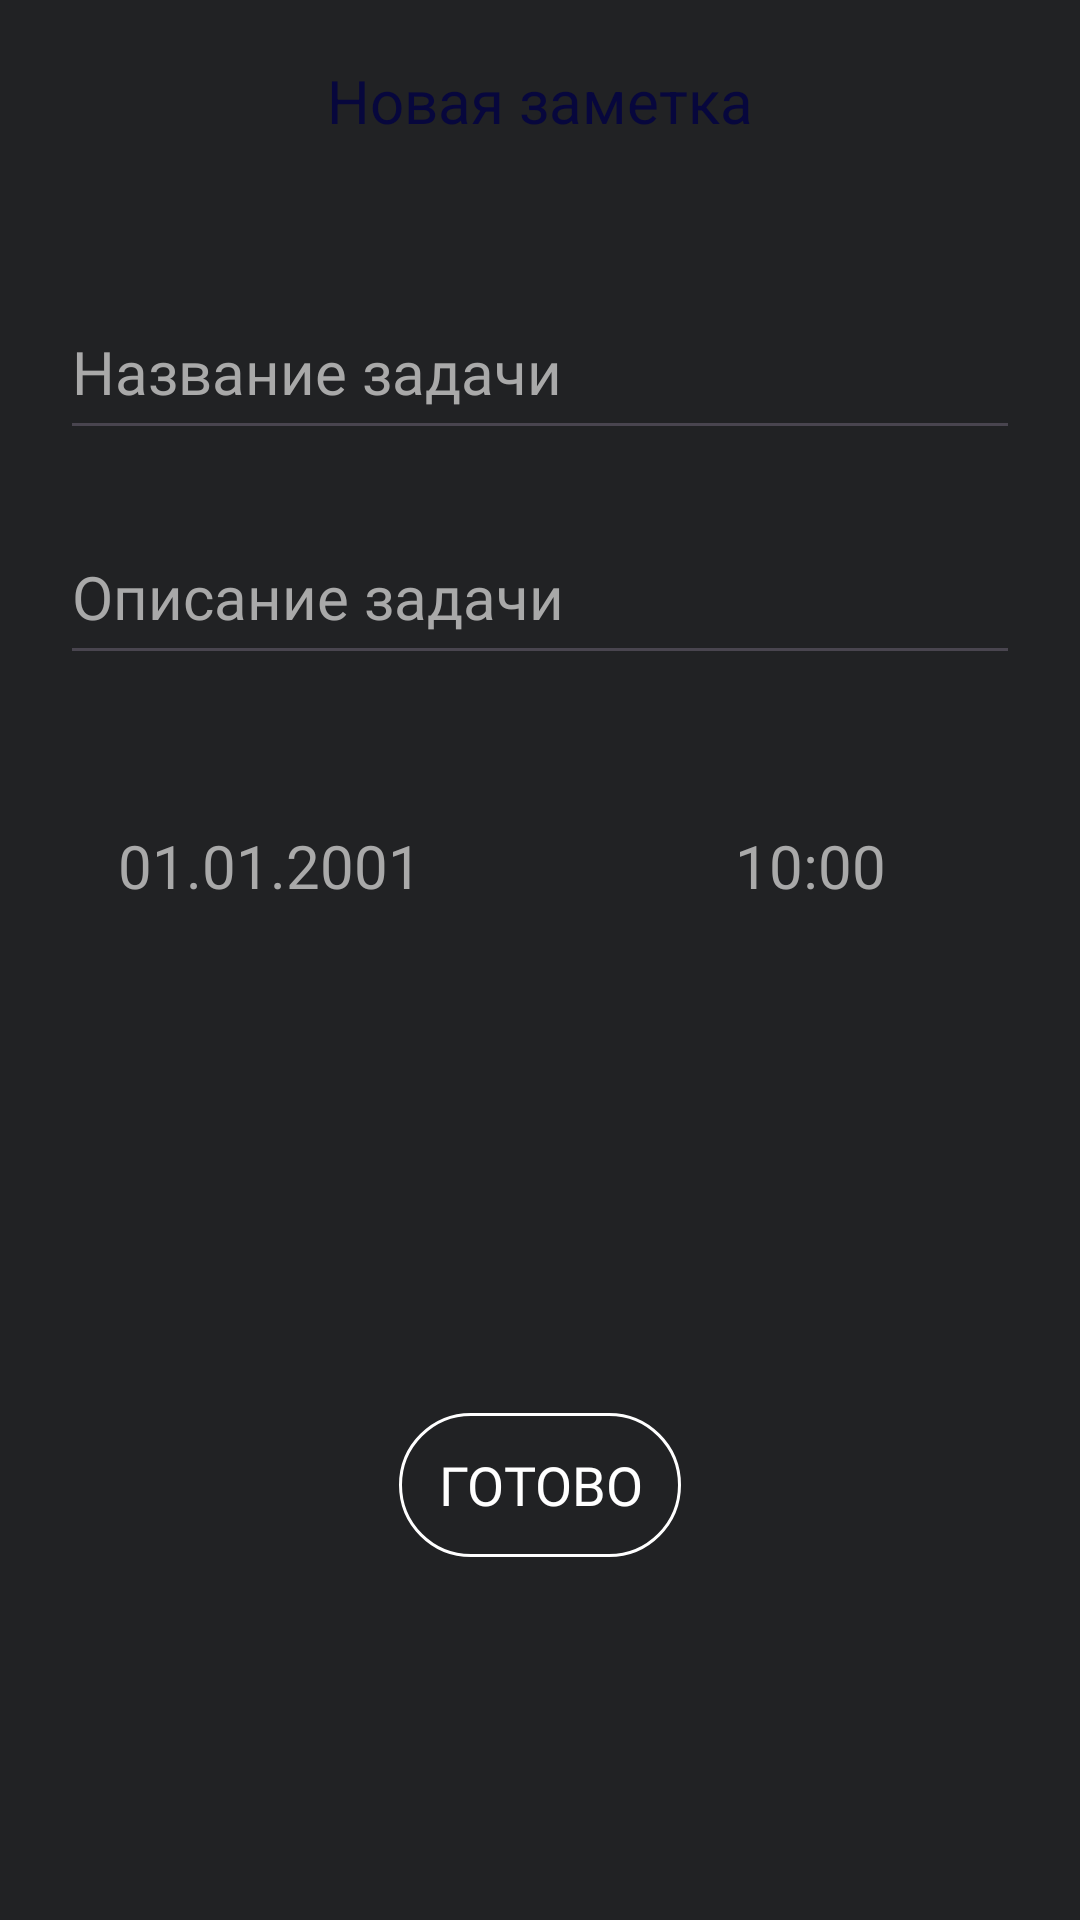

Produce the Android XML layout that renders to this screen, including the resource entries it uses.
<!-- AndroidManifest.xml: application theme Theme.ProNedvizApp -->
<!-- res/layout/fragment_create_edit_task.xml -->
<?xml version="1.0" encoding="utf-8"?>
<androidx.constraintlayout.widget.ConstraintLayout xmlns:android="http://schemas.android.com/apk/res/android"
    xmlns:app="http://schemas.android.com/apk/res-auto"
    xmlns:tools="http://schemas.android.com/tools"
    android:layout_width="match_parent"
    android:layout_height="match_parent"
    android:background="@color/black_background">

    <androidx.constraintlayout.widget.ConstraintLayout
        android:layout_width="match_parent"
        android:layout_height="match_parent"
        app:layout_constraintBottom_toBottomOf="parent"
        app:layout_constraintEnd_toEndOf="parent"
        app:layout_constraintStart_toStartOf="parent"
        app:layout_constraintTop_toTopOf="parent">

        <TextView
            android:id="@+id/textView7"
            style="@style/simpleText"
            android:layout_width="wrap_content"
            android:layout_height="wrap_content"
            android:layout_margin="20dp"
            android:text="Новая заметка"
            app:layout_constraintEnd_toEndOf="parent"
            app:layout_constraintStart_toStartOf="parent"
            app:layout_constraintTop_toTopOf="parent" />

        <EditText
            android:id="@+id/taskTitleEditText"
            style="@style/supportText"
            android:layout_width="match_parent"
            android:layout_height="wrap_content"
            android:layout_margin="20dp"
            android:hint="Название задачи"
            android:singleLine="true"
            app:layout_constraintEnd_toEndOf="parent"
            app:layout_constraintStart_toStartOf="parent"
            app:layout_constraintTop_toBottomOf="@+id/textView7" />

        <EditText
            android:maxHeight="200dp"
            android:layout_width="match_parent"
            android:layout_height="wrap_content"
            android:layout_margin="20dp"
            android:hint="Описание задачи"
            android:id="@+id/taskDescEditText"
            style="@style/supportText"
            app:layout_constraintEnd_toEndOf="parent"
            app:layout_constraintStart_toStartOf="parent"
            app:layout_constraintTop_toBottomOf="@+id/taskTitleEditText" />

        <LinearLayout
            android:layout_marginTop="30dp"
            android:id="@+id/linearLayout4"
            android:layout_width="match_parent"
            android:layout_height="wrap_content"
            android:orientation="horizontal"
            app:layout_constraintEnd_toEndOf="parent"
            app:layout_constraintStart_toStartOf="parent"
            app:layout_constraintTop_toBottomOf="@id/taskDescEditText">

            <TextView
                android:id="@+id/setDateTextView"
                style="@style/supportText"
                android:layout_width="match_parent"
                android:layout_height="wrap_content"
                android:layout_margin="20dp"
                android:layout_weight="1"
                android:text="01.01.2001"
                android:textAlignment="center" />

            <TextView
                android:id="@+id/setTimeTextView"
                style="@style/supportText"
                android:layout_width="match_parent"
                android:layout_height="wrap_content"
                android:layout_margin="20dp"
                android:layout_weight="1"
                android:text="10:00"
                android:textAlignment="center" />

        </LinearLayout>

        <androidx.appcompat.widget.AppCompatButton
            android:id="@+id/completeButton"
            style="@style/customeButton"
            android:layout_width="wrap_content"
            android:layout_height="wrap_content"
            android:background="@drawable/main_buttons_res"
            android:text="   Готово   "
            android:textSize="18sp"
            app:layout_constraintBottom_toBottomOf="parent"
            app:layout_constraintEnd_toEndOf="parent"
            app:layout_constraintStart_toStartOf="parent"
            app:layout_constraintTop_toBottomOf="@+id/linearLayout4" />

    </androidx.constraintlayout.widget.ConstraintLayout>

</androidx.constraintlayout.widget.ConstraintLayout>
<!-- resources referenced by this layout -->
<resources>
  <color name="black_background">#212224</color>
  <!-- drawable main_buttons_res (drawable) -->
  <shape xmlns:android="http://schemas.android.com/apk/res/android"
      android:shape="rectangle">
      <solid android:color="@android:color/transparent" />
      <stroke
          android:width="1dp"
          android:color="#FFFFFF" />
      <corners android:radius="30dp" />
  </shape>
  <style name="customeButton">
  
          <item name="android:textColor">@color/white</item>
          <item name="android:textSize">24sp</item>
          <item name="android:fontFamily">@font/montserrat_regular</item>
          <item name="backgroundColor">@color/light_blue</item>
  
      </style>
  <style name="simpleText">
  
          <item name="android:textColor">@color/white</item>
          <item name="android:textColorHint">@color/white</item>
          <item name="android:textSize">20sp</item>
          <item name="android:minHeight">55dp</item>
          <item name="android:fontFamily">@font/montserrat_medium</item>
  
      </style>
  <style name="supportText">
  
          <item name="android:textColor">@color/light_grey</item>
          <item name="android:textColorHint">@color/light_grey</item>
          <item name="android:textSize">20sp</item>
          <item name="android:minHeight">55dp</item>
          <item name="android:fontFamily">@font/montserrat_medium</item>
  
      </style>
  <style name="Theme.ProNedvizApp" parent="Base.Theme.ProNedvizApp">
          <item name="android:statusBarColor">@color/light_grey</item>
          <item name="android:windowLightStatusBar">true</item>
      </style>
  <color name="white">#FFFFFFFF</color>
  <color name="light_blue">#B017256B</color>
  <color name="light_grey">#A9A9A9</color>
  <style name="Base.Theme.ProNedvizApp" parent="Theme.Material3.DayNight.NoActionBar">
          
          
      </style>
</resources>
